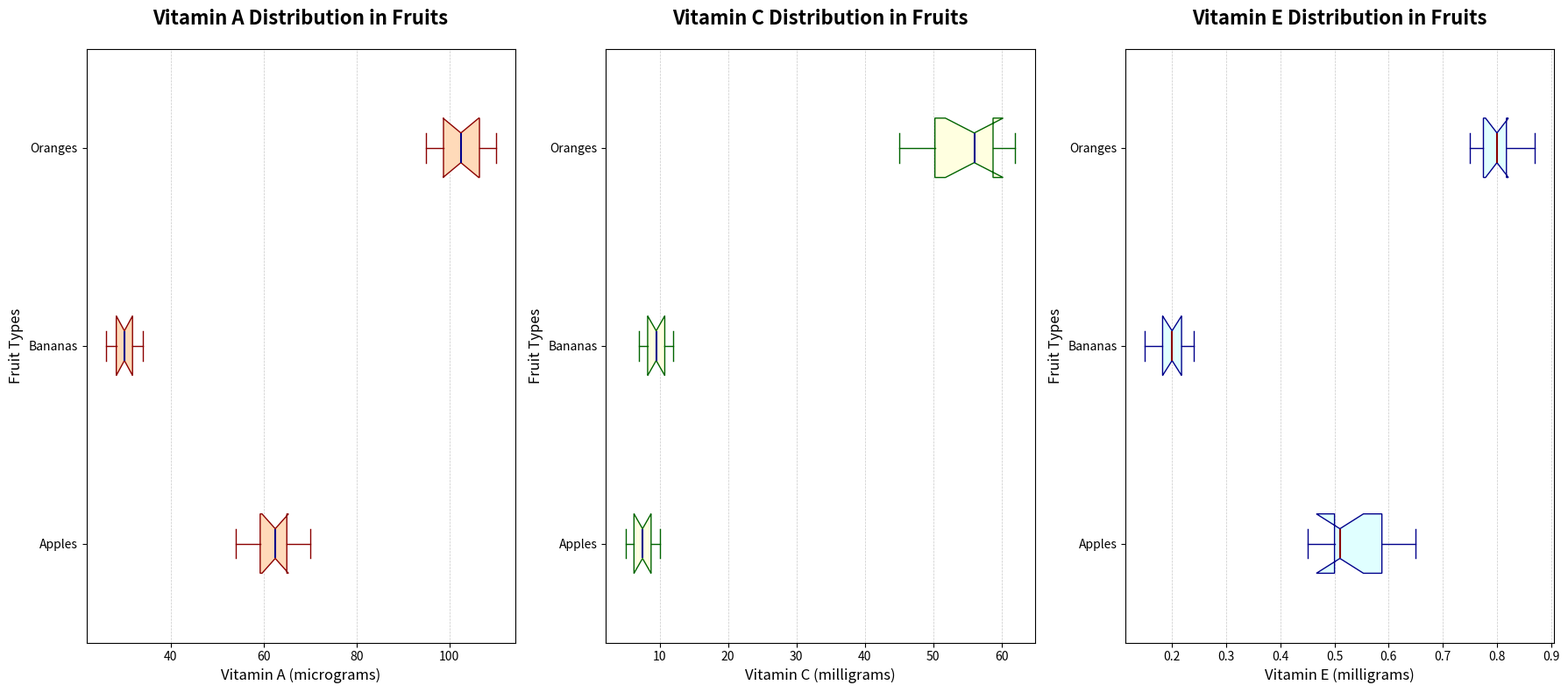

The script that saved this image:
import matplotlib.pyplot as plt
import numpy as np

# Backstory: A study on the concentration of different vitamins in various types of fruits.
# The goal is to compare the distribution of Vitamin A, Vitamin C, and Vitamin E in Apples, Bananas, and Oranges.

# Data for Vitamin A (in micrograms)
vitamin_a_apples = np.array([54, 60, 63, 65, 59, 70, 65, 62, 55, 66])
vitamin_a_bananas = np.array([30, 28, 32, 31, 29, 33, 27, 26, 34, 30])
vitamin_a_oranges = np.array([98, 102, 110, 95, 105, 107, 103, 109, 101, 98])

# Data for Vitamin C (in milligrams)
vitamin_c_apples = np.array([6, 7, 8, 9, 5, 10, 7, 6, 8, 9])
vitamin_c_bananas = np.array([9, 8, 10, 11, 7, 12, 10, 9, 8, 12])
vitamin_c_oranges = np.array([50, 45, 55, 48, 60, 62, 51, 58, 59, 57])

# Data for Vitamin E (in milligrams)
vitamin_e_apples = np.array([0.5, 0.6, 0.45, 0.5, 0.6, 0.65, 0.55, 0.52, 0.48, 0.50])
vitamin_e_bananas = np.array([0.2, 0.15, 0.18, 0.22, 0.20, 0.19, 0.21, 0.23, 0.24, 0.18])
vitamin_e_oranges = np.array([0.8, 0.75, 0.85, 0.77, 0.80, 0.87, 0.76, 0.82, 0.81, 0.79])

# Aggregate data for box plot
vitamin_data_a = [vitamin_a_apples, vitamin_a_bananas, vitamin_a_oranges]
vitamin_data_c = [vitamin_c_apples, vitamin_c_bananas, vitamin_c_oranges]
vitamin_data_e = [vitamin_e_apples, vitamin_e_bananas, vitamin_e_oranges]

# Labels for fruits
fruit_labels = ['Apples', 'Bananas', 'Oranges']

# Plot setup
fig, axs = plt.subplots(1, 3, figsize=(18, 8))

# Customizing each subplot to distinguish them visually and contextually:
# First subplot: Vitamin A Distribution
axs[0].boxplot(vitamin_data_a, vert=False, patch_artist=True, labels=fruit_labels, notch=True,
               boxprops=dict(facecolor='lightcoral', color='darkred'),
               whiskerprops=dict(color='darkred'),
               capprops=dict(color='darkred'),
               medianprops=dict(color='darkblue', linewidth=1.5))
for patch in axs[0].patches:
    patch.set_facecolor('peachpuff')
axs[0].set_title('Vitamin A Distribution in Fruits', fontsize=16, weight='bold', pad=20)
axs[0].set_xlabel('Vitamin A (micrograms)', fontsize=12)
axs[0].set_ylabel('Fruit Types', fontsize=12)
axs[0].grid(True, linestyle='--', linewidth=0.5, alpha=0.7, axis='x')

# Second subplot: Vitamin C Distribution
axs[1].boxplot(vitamin_data_c, vert=False, patch_artist=True, labels=fruit_labels, notch=True,
               boxprops=dict(facecolor='lightgreen', color='darkgreen'),
               whiskerprops=dict(color='darkgreen'),
               capprops=dict(color='darkgreen'),
               medianprops=dict(color='darkblue', linewidth=1.5))
for patch in axs[1].patches:
    patch.set_facecolor('lightyellow')
axs[1].set_title('Vitamin C Distribution in Fruits', fontsize=16, weight='bold', pad=20)
axs[1].set_xlabel('Vitamin C (milligrams)', fontsize=12)
axs[1].set_ylabel('Fruit Types', fontsize=12)
axs[1].grid(True, linestyle='--', linewidth=0.5, alpha=0.7, axis='x')

# Third subplot: Vitamin E Distribution
axs[2].boxplot(vitamin_data_e, vert=False, patch_artist=True, labels=fruit_labels, notch=True,
               boxprops=dict(facecolor='lightblue', color='darkblue'),
               whiskerprops=dict(color='darkblue'),
               capprops=dict(color='darkblue'),
               medianprops=dict(color='darkred', linewidth=1.5))
for patch in axs[2].patches:
    patch.set_facecolor('lightcyan')
axs[2].set_title('Vitamin E Distribution in Fruits', fontsize=16, weight='bold', pad=20)
axs[2].set_xlabel('Vitamin E (milligrams)', fontsize=12)
axs[2].set_ylabel('Fruit Types', fontsize=12)
axs[2].grid(True, linestyle='--', linewidth=0.5, alpha=0.7, axis='x')

# Adjust layout for a better fit
plt.tight_layout()

# Show plot
plt.show()
